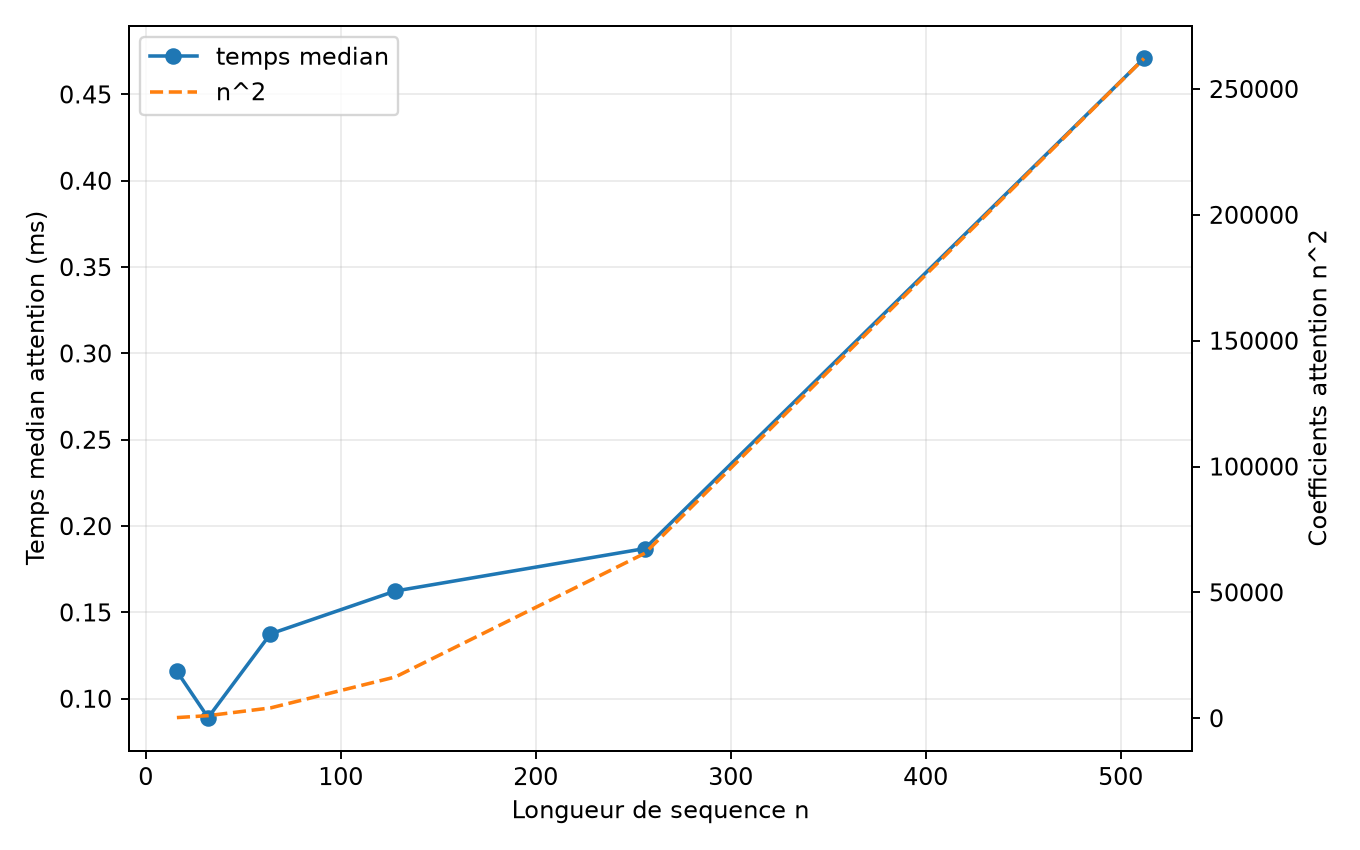

Source data for this figure (header and first rows):
seq_len, median_time_ms, attention_cells, attention_memory_mib
16, 0.1158, 256, 0.0009766
32, 0.0891, 1024, 0.003906
64, 0.1376, 4096, 0.01562
128, 0.1624, 16384, 0.0625
256, 0.187, 65536, 0.25
512, 0.4708, 262144, 1.0
